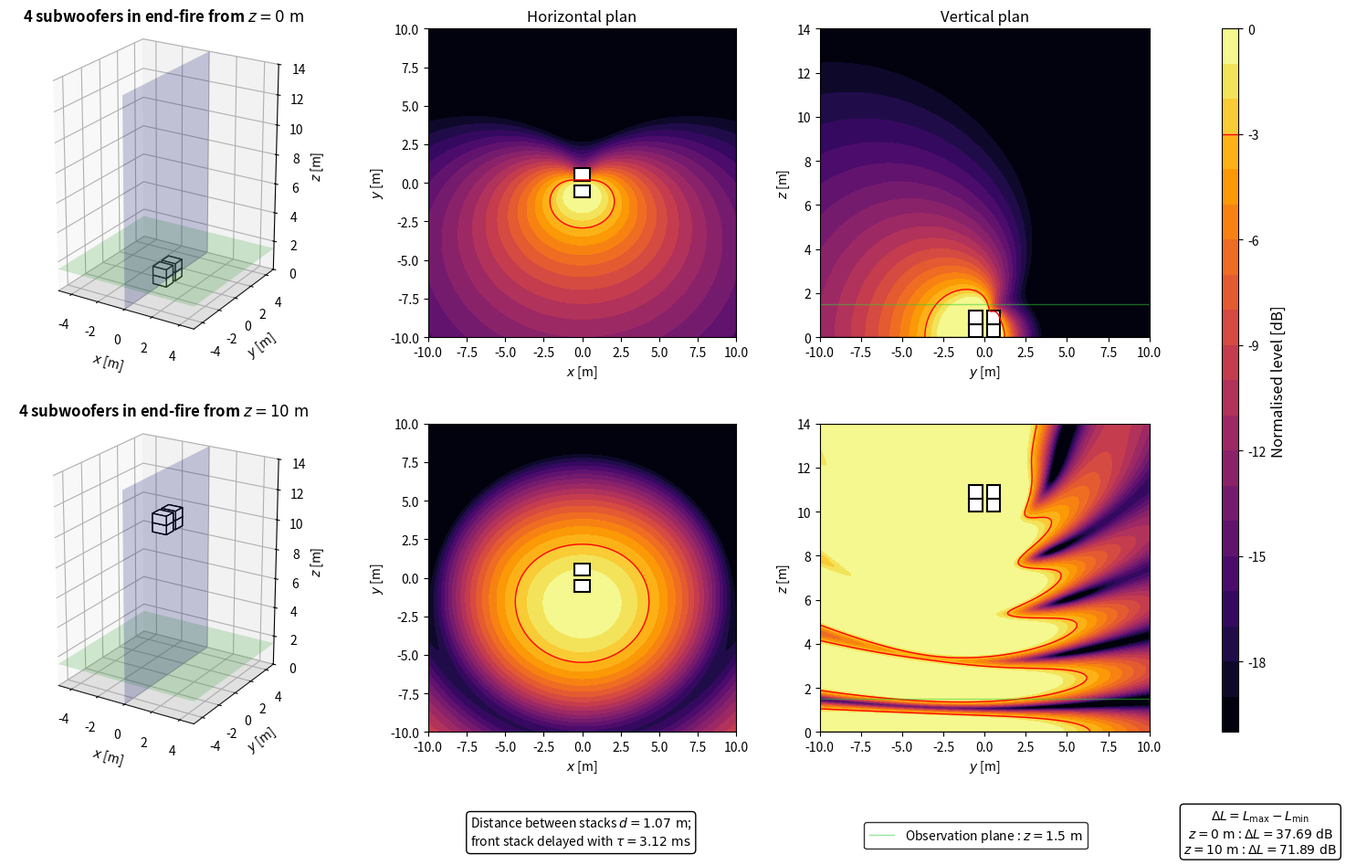

Here is the Python script that generated this plot:
import numpy as np
import matplotlib.pyplot as plt
from matplotlib.patches import Rectangle
from matplotlib.lines import Line2D

plt.close('all')


# ============================================================
# PARAMETERS
# ============================================================

# Acoustic parameters
c = 343
rho = 1.2
f = 80
f_design = 80
Q = 1e-3
k = 2*np.pi*f/c

# Observation area
z_obs = 1.5
x = np.linspace(-10, 10, 500)
y = np.linspace(-10, 10, 500)
X, Y = np.meshgrid(x, y)

# Vertical section
z_min = 0
z_max = 14
z_yz = np.linspace(z_min, z_max, 500)
Y_yz, Z_yz = np.meshgrid(y, z_yz)
x_slice = 0

# Subwoofer geometry
N_stack = 2
N_sub_per_stack = 2
N_sub = N_stack*N_sub_per_stack
sub_w = 1.0
sub_d = 0.8
sub_h = 0.6
x_sub = 0

# Array heights
z_ground = 0
z_flown = 10

# End-fire spacing and delay
spacing_y = c/(4*f_design)
delay = spacing_y/c
delay_ms = delay*1000

# Stack positions and processing
y_front = -spacing_y/2
y_rear = spacing_y/2
y_stacks = [y_front, y_rear]
w_front = np.exp(-1j*2*np.pi*f*delay)
w_rear = 1.0

# Acoustic centres
z_subs_ground = z_ground + sub_h/2 + np.arange(N_sub_per_stack)*sub_h
z_subs_flown = z_flown + sub_h/2 + np.arange(N_sub_per_stack)*sub_h

# Evaluation and display
evaluation_margin = 0.5
target = -3
level_min = -20
level_max = 0
levels = np.linspace(level_min, level_max, 21)


# ============================================================
# ACOUSTIC MODEL
# ============================================================

def monopole_top_view(X, Y, z_obs, xs, ys, zs):
    r_direct = np.sqrt((X-xs)**2 + (Y-ys)**2 + (z_obs-zs)**2)
    r_image = np.sqrt((X-xs)**2 + (Y-ys)**2 + (z_obs+zs)**2)
    r_direct = np.maximum(r_direct, 0.05)
    r_image = np.maximum(r_image, 0.05)
    p_direct = 1j*rho*c*k*Q*np.exp(-1j*k*r_direct)/(4*np.pi*r_direct)
    p_image = 1j*rho*c*k*Q*np.exp(-1j*k*r_image)/(4*np.pi*r_image)
    return p_direct + p_image


def monopole_yz_view(Y, Z, x_slice, xs, ys, zs):
    r_direct = np.sqrt((x_slice-xs)**2 + (Y-ys)**2 + (Z-zs)**2)
    r_image = np.sqrt((x_slice-xs)**2 + (Y-ys)**2 + (Z+zs)**2)
    r_direct = np.maximum(r_direct, 0.05)
    r_image = np.maximum(r_image, 0.05)
    p_direct = 1j*rho*c*k*Q*np.exp(-1j*k*r_direct)/(4*np.pi*r_direct)
    p_image = 1j*rho*c*k*Q*np.exp(-1j*k*r_image)/(4*np.pi*r_image)
    return p_direct + p_image


def endfire_top_view(X, Y, z_obs, z_subs):
    p = np.zeros_like(X, dtype=complex)
    for zs in z_subs:
        p += w_front*monopole_top_view(X, Y, z_obs, x_sub, y_front, zs)
        p += w_rear*monopole_top_view(X, Y, z_obs, x_sub, y_rear, zs)
    return p


def endfire_yz_view(Y, Z, x_slice, z_subs):
    p = np.zeros_like(Y, dtype=complex)
    for zs in z_subs:
        p += w_front*monopole_yz_view(Y, Z, x_slice, x_sub, y_front, zs)
        p += w_rear*monopole_yz_view(Y, Z, x_slice, x_sub, y_rear, zs)
    return p


# ============================================================
# EVALUATION AREA
# ============================================================

source_zone = np.zeros_like(X, dtype=bool)
for ys in y_stacks:
    source_zone |= (np.abs(X-x_sub) <= sub_w/2 + evaluation_margin) & (np.abs(Y-ys) <= sub_d/2 + evaluation_margin)

evaluation_zone = ~source_zone


# ============================================================
# PRESSURE FIELDS
# ============================================================

p_ground_xy = endfire_top_view(X, Y, z_obs, z_subs_ground)
p_flown_xy = endfire_top_view(X, Y, z_obs, z_subs_flown)

ref_ground = np.max(np.abs(p_ground_xy[evaluation_zone]))
ref_flown = np.max(np.abs(p_flown_xy[evaluation_zone]))

SPL_ground_xy_raw = 20*np.log10(np.maximum(np.abs(p_ground_xy), 1e-12)/ref_ground)
SPL_flown_xy_raw = 20*np.log10(np.maximum(np.abs(p_flown_xy), 1e-12)/ref_flown)

gradient_ground = np.max(SPL_ground_xy_raw[evaluation_zone]) - np.min(SPL_ground_xy_raw[evaluation_zone])
gradient_flown = np.max(SPL_flown_xy_raw[evaluation_zone]) - np.min(SPL_flown_xy_raw[evaluation_zone])

SPL_ground_xy = np.clip(SPL_ground_xy_raw, level_min, level_max)
SPL_flown_xy = np.clip(SPL_flown_xy_raw, level_min, level_max)

p_ground_yz = endfire_yz_view(Y_yz, Z_yz, x_slice, z_subs_ground)
p_flown_yz = endfire_yz_view(Y_yz, Z_yz, x_slice, z_subs_flown)

SPL_ground_yz = np.clip(20*np.log10(np.maximum(np.abs(p_ground_yz), 1e-12)/ref_ground), level_min, level_max)
SPL_flown_yz = np.clip(20*np.log10(np.maximum(np.abs(p_flown_yz), 1e-12)/ref_flown), level_min, level_max)


# ============================================================
# DISPLAY FUNCTIONS
# ============================================================

def config_title(z):
    return rf'{N_sub} subwoofers in end-fire from $z = {z:g}\ \mathrm{{m}}$'


def draw_sub_box(ax, ys, z_bottom):
    ax.bar3d(x_sub-sub_w/2, ys-sub_d/2, z_bottom, sub_w, sub_d, sub_h, color='white', edgecolor='black', shade=False)


def draw_3d_scene(ax, z_start):
    xx = np.array([[-5, 5], [-5, 5]])
    yy = np.array([[-5, -5], [5, 5]])
    zz_ground = np.zeros((2, 2))
    zz_obs = z_obs*np.ones((2, 2))
    xx_slice = x_slice*np.ones((2, 2))
    yy_slice = np.array([[-5, 5], [-5, 5]])
    zz_slice = np.array([[z_min, z_min], [z_max, z_max]])

    ax.plot_surface(xx, yy, zz_ground, color='lightgray', alpha=0.25, linewidth=0)
    ax.plot_surface(xx, yy, zz_obs, color='limegreen', alpha=0.2, linewidth=0)
    ax.plot_surface(xx_slice, yy_slice, zz_slice, color='blue', alpha=0.2, linewidth=0)

    for ys in y_stacks:
        for i in range(N_sub_per_stack):
            draw_sub_box(ax, ys, z_start+i*sub_h)

    ax.set_title(config_title(z_start), fontsize=12, fontweight='bold')
    ax.set_xlabel(r'$x$ [m]')
    ax.set_ylabel(r'$y$ [m]')
    ax.set_zlabel(r'$z$ [m]')
    ax.set_xlim(-5, 5)
    ax.set_ylim(-5, 5)
    ax.set_zlim(z_min, z_max)
    ax.set_box_aspect((10, 10, 14))
    ax.view_init(elev=22, azim=-58)


def plot_horizontal(ax, SPL, title=None):
    im = ax.contourf(X, Y, SPL, levels=levels, cmap='inferno')
    ax.contour(X, Y, SPL, levels=[target], colors='red', linewidths=1, linestyles='solid')
    for ys in y_stacks:
        ax.add_patch(Rectangle((x_sub-sub_w/2, ys-sub_d/2), sub_w, sub_d, facecolor='white', edgecolor='black', linewidth=1.5))
    if title is not None:
        ax.set_title(title, fontsize=12)
    ax.set_xlabel(r'$x$ [m]')
    ax.set_ylabel(r'$y$ [m]')
    ax.set_xlim(-10, 10)
    ax.set_ylim(-10, 10)
    ax.set_aspect('equal')
    return im


def plot_vertical(ax, SPL, z_start, title=None):
    ax.contourf(Y_yz, Z_yz, SPL, levels=levels, cmap='inferno')
    ax.contour(Y_yz, Z_yz, SPL, levels=[target], colors='red', linewidths=1, linestyles='solid')
    for ys in y_stacks:
        for i in range(N_sub_per_stack):
            ax.add_patch(Rectangle((ys-sub_d/2, z_start+i*sub_h), sub_d, sub_h, facecolor='white', edgecolor='black', linewidth=1.5))
    ax.axhline(0, color='black', linewidth=1)
    ax.axhline(z_obs, color='limegreen', linewidth=1, alpha=0.5)
    if title is not None:
        ax.set_title(title, fontsize=12)
    ax.set_xlabel(r'$y$ [m]')
    ax.set_ylabel(r'$z$ [m]')
    ax.set_xlim(-10, 10)
    ax.set_ylim(0, 14)


# ============================================================
# FIGURE
# ============================================================

fig = plt.figure(figsize=(16, 10))
gs = fig.add_gridspec(2, 4, width_ratios=[1.1, 1, 1, 0.05], left=0.06, right=0.92, bottom=0.16, top=0.93, wspace=0.28, hspace=0.28)

ax3d_ground = fig.add_subplot(gs[0, 0], projection='3d')
axxy_ground = fig.add_subplot(gs[0, 1])
axyz_ground = fig.add_subplot(gs[0, 2])
ax3d_flown = fig.add_subplot(gs[1, 0], projection='3d')
axxy_flown = fig.add_subplot(gs[1, 1])
axyz_flown = fig.add_subplot(gs[1, 2])
cax = fig.add_subplot(gs[:, 3])

draw_3d_scene(ax3d_ground, z_ground)
im = plot_horizontal(axxy_ground, SPL_ground_xy, r'Horizontal plan')
plot_vertical(axyz_ground, SPL_ground_yz, z_ground, r'Vertical plan')

draw_3d_scene(ax3d_flown, z_flown)
plot_horizontal(axxy_flown, SPL_flown_xy)
plot_vertical(axyz_flown, SPL_flown_yz, z_flown)


# ============================================================
# INFORMATION BOXES
# ============================================================

gradient_box = r'$\Delta L = L_{\mathrm{max}} - L_{\mathrm{min}}$' + '\n' + rf'$z = {z_ground:g}\ \mathrm{{m}}$ : $\Delta L = {gradient_ground:.2f}\ \mathrm{{dB}}$' + '\n' + rf'$z = {z_flown:g}\ \mathrm{{m}}$ : $\Delta L = {gradient_flown:.2f}\ \mathrm{{dB}}$'
fig.text(0.935, 0.05, gradient_box, ha='center', va='center', bbox=dict(boxstyle='round', facecolor='white', edgecolor='black'))

endfire_box = rf'Distance between stacks $d = {spacing_y:.2f}\ \mathrm{{m}}$;' + '\n' + rf'front stack delayed with $\tau = {delay_ms:.2f}\ \mathrm{{ms}}$'
fig.text(0.47, 0.05, endfire_box, ha='center', va='center', bbox=dict(boxstyle='round', facecolor='white', edgecolor='black'))

green_line = Line2D([0], [0], color='limegreen', linewidth=1, alpha=0.5)
fig.legend([green_line], [rf'Observation plane : $z = {z_obs:g}\ \mathrm{{m}}$'], loc='lower center', bbox_to_anchor=(0.74, 0.025), frameon=True, edgecolor='black', fancybox=True)


# ============================================================
# COLORBAR
# ============================================================

cbar = fig.colorbar(im, cax=cax)
cbar.set_label(r'Normalised level [dB]', fontsize=12)
cbar.ax.axhline(target, color='red', linewidth=1, linestyle='solid')

plt.show()
